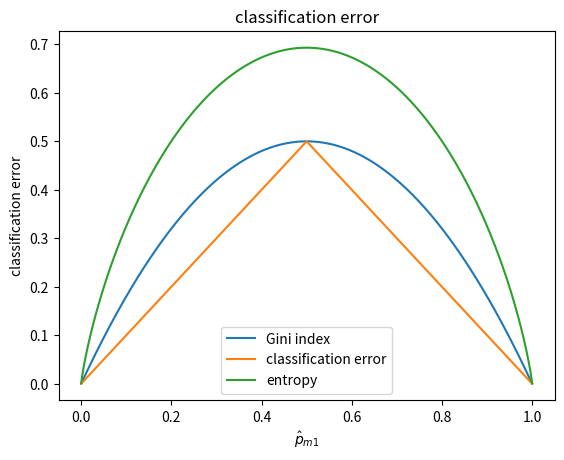

Write the Python code that produced this figure.
import numpy as np
import math 
import matplotlib.pylab as plt
p = np.linspace(0.0001,0.9999,1000)

jini = np.array([2*x*(1-x) for x in p])
claerror = np.array([1- max(x,(1-x)) for x in p])
entropy = np.array([-x*math.log(x)-(1-x)*math.log(1-x) for x in p])
plt.xlabel("$\hat{p}_{m1}$")
plt.ylabel("classification error")
plt.title("classification error")
plt.plot(p,jini,label="Gini index")
plt.plot(p,claerror,label = "classification error")
plt.plot(p,entropy,label = "entropy")
plt.legend()
plt.show()
